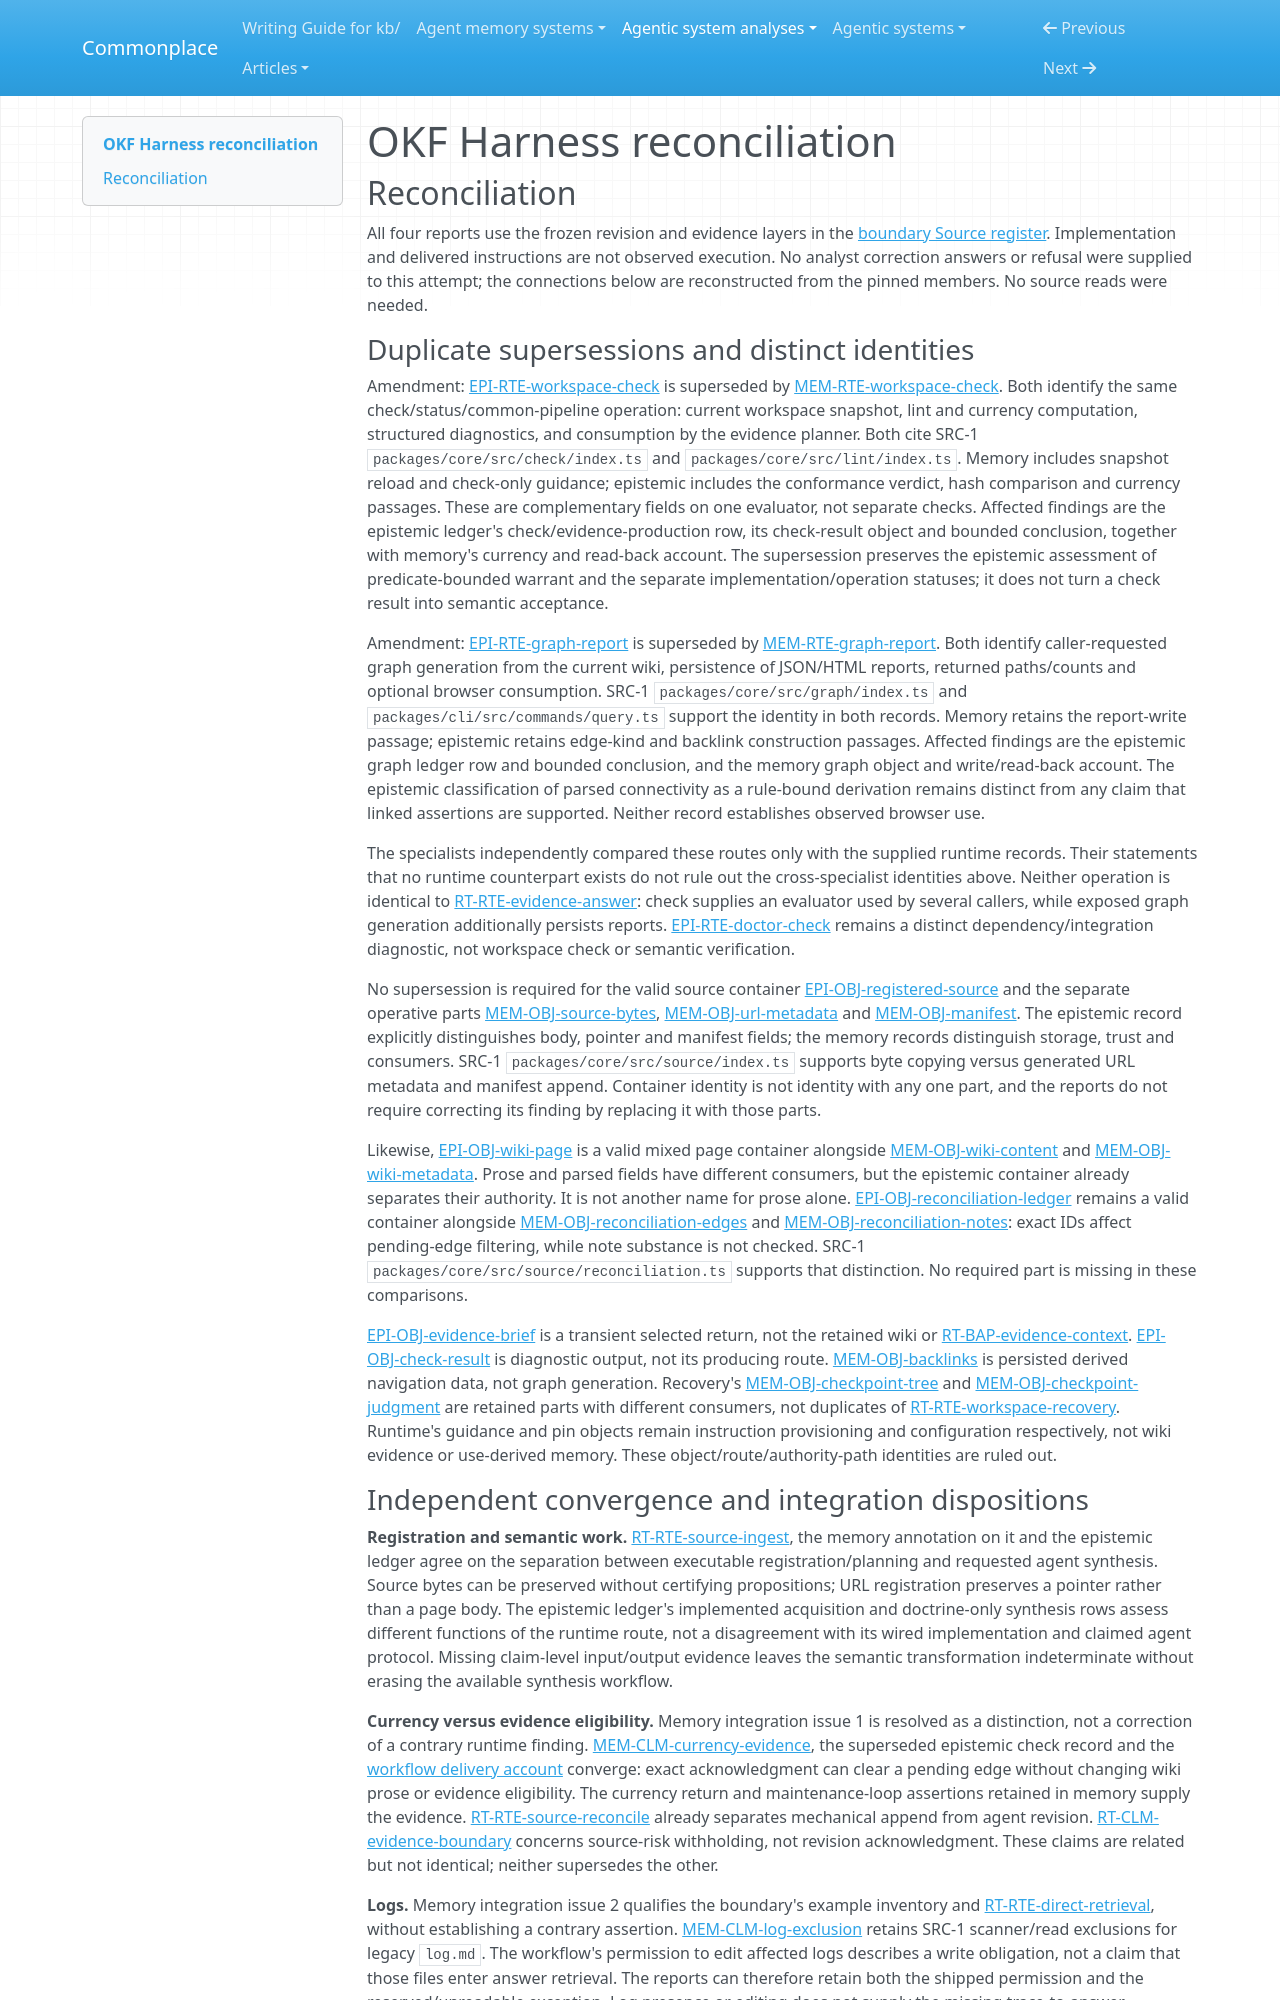

repository: zby/commonplace · page: agentic-system-analyses/retained/pumblus--okf-harness/reconciliation/index.html · generator: mkdocs

---
type: agentic-system-analyses/types/agentic-system-reconciliation-report.md
description: "Reconciliation of OKF Harness analyst records at commit 0dd4f806c454a68088c5a3e64b4cbebbe2c216be."
run-id: AAS-2026-10-15-okf-harness-6bf5507fbdbf-01
reviewed-boundary: "0dd4f806c454a68088c5a3e64b4cbebbe2c216be"
---

# OKF Harness reconciliation

## Reconciliation

All four reports use the frozen revision and evidence layers in the [boundary Source register](boundary.md#source-register). Implementation and delivered instructions are not observed execution. No analyst correction answers or refusal were supplied to this attempt; the connections below are reconstructed from the pinned members. No source reads were needed.

### Duplicate supersessions and distinct identities

Amendment: [EPI-RTE-workspace-check](epistemic.md#epi-rte-workspace-check) is superseded by [MEM-RTE-workspace-check](memory.md#mem-rte-workspace-check). Both identify the same check/status/common-pipeline operation: current workspace snapshot, lint and currency computation, structured diagnostics, and consumption by the evidence planner. Both cite SRC-1 `packages/core/src/check/index.ts` and `packages/core/src/lint/index.ts`. Memory includes snapshot reload and check-only guidance; epistemic includes the conformance verdict, hash comparison and currency passages. These are complementary fields on one evaluator, not separate checks. Affected findings are the epistemic ledger's check/evidence-production row, its check-result object and bounded conclusion, together with memory's currency and read-back account. The supersession preserves the epistemic assessment of predicate-bounded warrant and the separate implementation/operation statuses; it does not turn a check result into semantic acceptance.

Amendment: [EPI-RTE-graph-report](epistemic.md#epi-rte-graph-report) is superseded by [MEM-RTE-graph-report](memory.md#mem-rte-graph-report). Both identify caller-requested graph generation from the current wiki, persistence of JSON/HTML reports, returned paths/counts and optional browser consumption. SRC-1 `packages/core/src/graph/index.ts` and `packages/cli/src/commands/query.ts` support the identity in both records. Memory retains the report-write passage; epistemic retains edge-kind and backlink construction passages. Affected findings are the epistemic graph ledger row and bounded conclusion, and the memory graph object and write/read-back account. The epistemic classification of parsed connectivity as a rule-bound derivation remains distinct from any claim that linked assertions are supported. Neither record establishes observed browser use.

The specialists independently compared these routes only with the supplied runtime records. Their statements that no runtime counterpart exists do not rule out the cross-specialist identities above. Neither operation is identical to [RT-RTE-evidence-answer](runtime.md#rt-rte-evidence-answer): check supplies an evaluator used by several callers, while exposed graph generation additionally persists reports. [EPI-RTE-doctor-check](epistemic.md#epi-rte-doctor-check) remains a distinct dependency/integration diagnostic, not workspace check or semantic verification.

No supersession is required for the valid source container [EPI-OBJ-registered-source](epistemic.md#epi-obj-registered-source) and the separate operative parts [MEM-OBJ-source-bytes](memory.md#mem-obj-source-bytes), [MEM-OBJ-url-metadata](memory.md#mem-obj-url-metadata) and [MEM-OBJ-manifest](memory.md#mem-obj-manifest). The epistemic record explicitly distinguishes body, pointer and manifest fields; the memory records distinguish storage, trust and consumers. SRC-1 `packages/core/src/source/index.ts` supports byte copying versus generated URL metadata and manifest append. Container identity is not identity with any one part, and the reports do not require correcting its finding by replacing it with those parts.

Likewise, [EPI-OBJ-wiki-page](epistemic.md#epi-obj-wiki-page) is a valid mixed page container alongside [MEM-OBJ-wiki-content](memory.md#mem-obj-wiki-content) and [MEM-OBJ-wiki-metadata](memory.md#mem-obj-wiki-metadata). Prose and parsed fields have different consumers, but the epistemic container already separates their authority. It is not another name for prose alone. [EPI-OBJ-reconciliation-ledger](epistemic.md#epi-obj-reconciliation-ledger) remains a valid container alongside [MEM-OBJ-reconciliation-edges](memory.md#mem-obj-reconciliation-edges) and [MEM-OBJ-reconciliation-notes](memory.md#mem-obj-reconciliation-notes): exact IDs affect pending-edge filtering, while note substance is not checked. SRC-1 `packages/core/src/source/reconciliation.ts` supports that distinction. No required part is missing in these comparisons.

[EPI-OBJ-evidence-brief](epistemic.md#epi-obj-evidence-brief) is a transient selected return, not the retained wiki or [RT-BAP-evidence-context](runtime.md#rt-bap-evidence-context). [EPI-OBJ-check-result](epistemic.md#epi-obj-check-result) is diagnostic output, not its producing route. [MEM-OBJ-backlinks](memory.md#mem-obj-backlinks) is persisted derived navigation data, not graph generation. Recovery's [MEM-OBJ-checkpoint-tree](memory.md#mem-obj-checkpoint-tree) and [MEM-OBJ-checkpoint-judgment](memory.md#mem-obj-checkpoint-judgment) are retained parts with different consumers, not duplicates of [RT-RTE-workspace-recovery](runtime.md#rt-rte-workspace-recovery). Runtime's guidance and pin objects remain instruction provisioning and configuration respectively, not wiki evidence or use-derived memory. These object/route/authority-path identities are ruled out.
